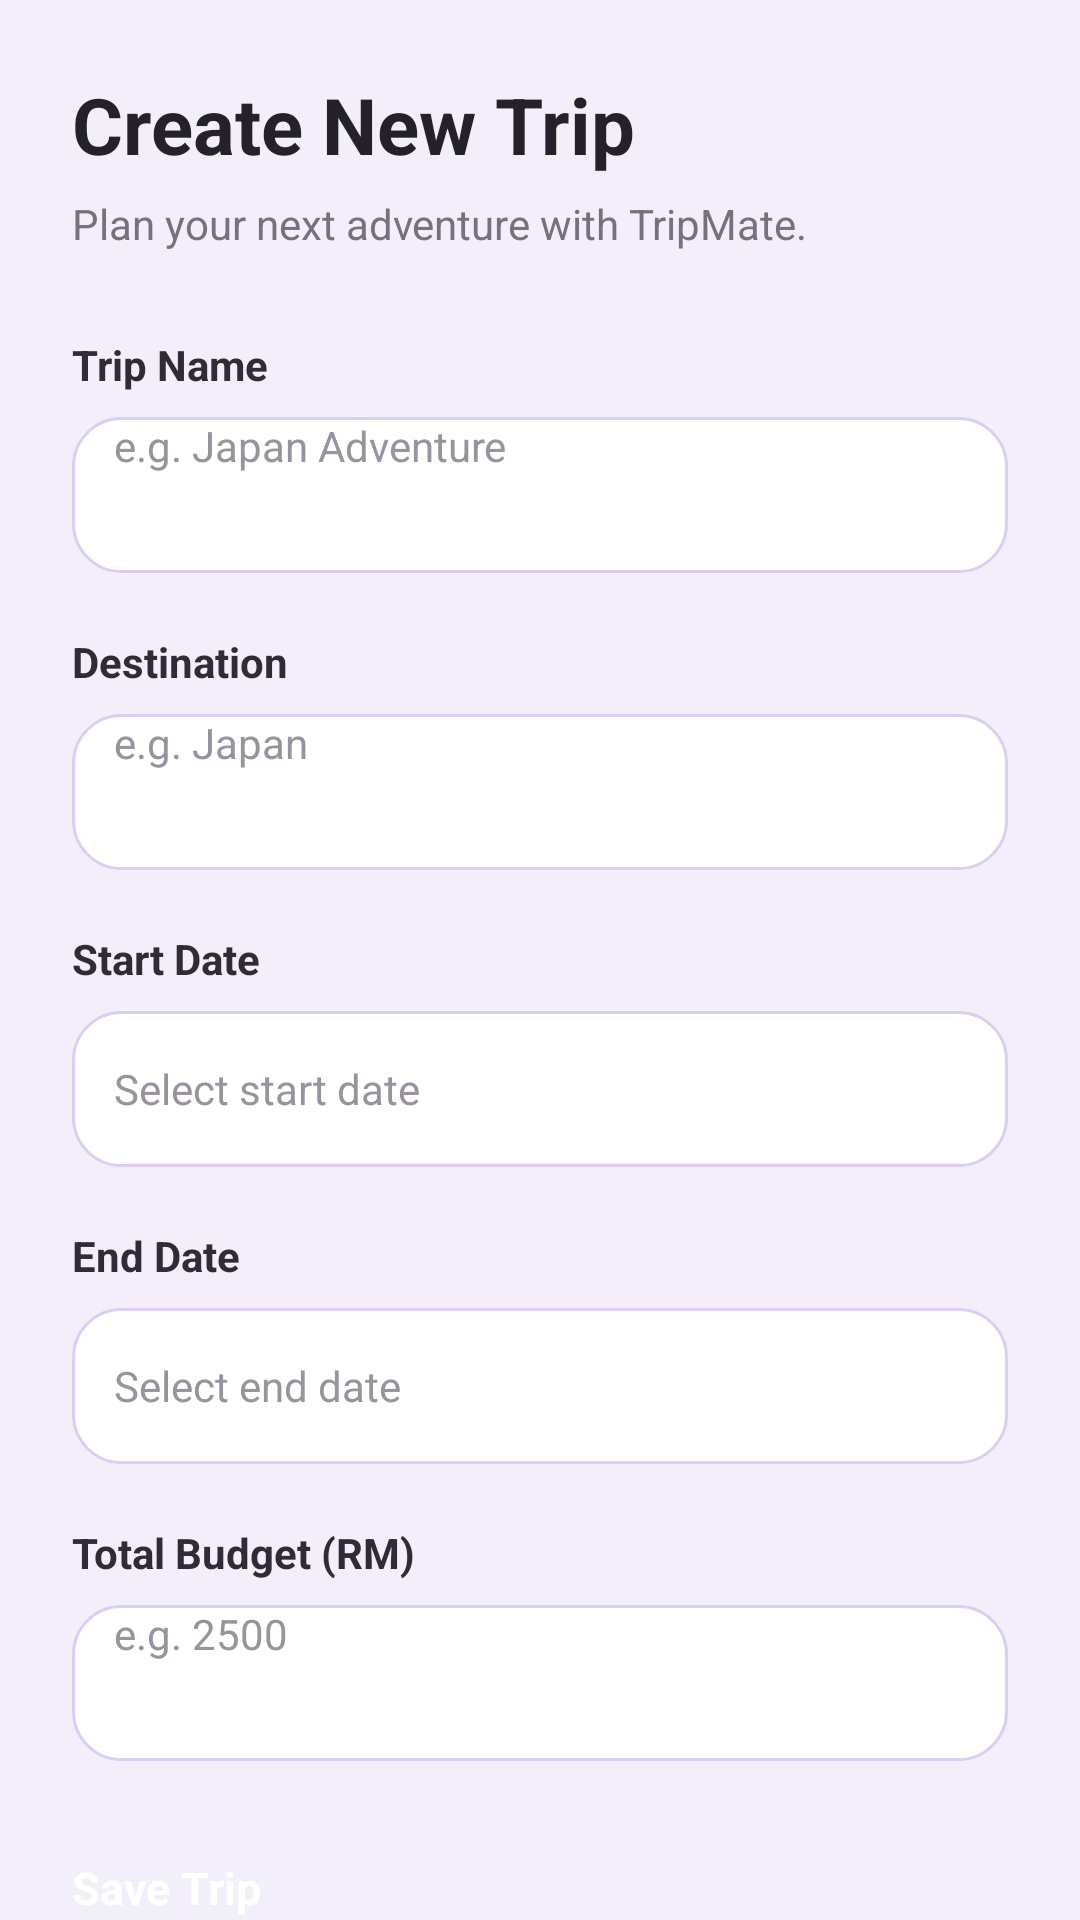

Android layout source for this screen:
<!-- AndroidManifest.xml: application theme Theme.TripMate -->
<!-- res/layout/fragment_create_trip.xml -->
<?xml version="1.0" encoding="utf-8"?>
<ScrollView xmlns:android="http://schemas.android.com/apk/res/android"
    android:layout_width="match_parent"
    android:layout_height="match_parent"
    android:background="#F3EFFA"
    android:fillViewport="true"
    android:clipToPadding="false">

    <LinearLayout
        android:layout_width="match_parent"
        android:layout_height="wrap_content"
        android:orientation="vertical"
        android:paddingStart="24dp"
        android:paddingEnd="24dp"
        android:paddingTop="24dp"
        android:paddingBottom="32dp">

        
        <TextView
            android:layout_width="match_parent"
            android:layout_height="wrap_content"
            android:text="Create New Trip"
            android:id="@+id/tvCreateTripTitle"
            android:textColor="#24212B"
            android:textSize="26sp"
            android:textStyle="bold" />

        <TextView
            android:layout_width="match_parent"
            android:layout_height="wrap_content"
            android:layout_marginTop="6dp"
            android:text="Plan your next adventure with TripMate."
            android:textColor="#77717F"
            android:textSize="14sp" />

        
        <TextView
            android:layout_width="match_parent"
            android:layout_height="wrap_content"
            android:layout_marginTop="28dp"
            android:text="Trip Name"
            android:textColor="#302C37"
            android:textSize="14sp"
            android:textStyle="bold" />

        <EditText
            android:id="@+id/etTripName"
            android:layout_width="match_parent"
            android:layout_height="52dp"
            android:layout_marginTop="8dp"
            android:background="@drawable/bg_input"
            android:hint="e.g. Japan Adventure"
            android:inputType="textCapSentences"
            android:paddingStart="14dp"
            android:paddingEnd="14dp"
            android:textColor="#302C37"
            android:textColorHint="#9993A0"
            android:textSize="14sp" />

        
        <TextView
            android:layout_width="match_parent"
            android:layout_height="wrap_content"
            android:layout_marginTop="20dp"
            android:text="Destination"
            android:textColor="#302C37"
            android:textSize="14sp"
            android:textStyle="bold" />

        <EditText
            android:id="@+id/etDestination"
            android:layout_width="match_parent"
            android:layout_height="52dp"
            android:layout_marginTop="8dp"
            android:background="@drawable/bg_input"
            android:hint="e.g. Japan"
            android:inputType="textCapWords"
            android:paddingStart="14dp"
            android:paddingEnd="14dp"
            android:textColor="#302C37"
            android:textColorHint="#9993A0"
            android:textSize="14sp" />

        
        <TextView
            android:layout_width="match_parent"
            android:layout_height="wrap_content"
            android:layout_marginTop="20dp"
            android:text="Start Date"
            android:textColor="#302C37"
            android:textSize="14sp"
            android:textStyle="bold" />

        <TextView
            android:id="@+id/tvStartDate"
            android:layout_width="match_parent"
            android:layout_height="52dp"
            android:layout_marginTop="8dp"
            android:background="@drawable/bg_input"
            android:clickable="true"
            android:focusable="true"
            android:gravity="center_vertical"
            android:hint="Select start date"
            android:paddingStart="14dp"
            android:paddingEnd="14dp"
            android:textColor="#302C37"
            android:textColorHint="#9993A0"
            android:textSize="14sp" />

        
        <TextView
            android:layout_width="match_parent"
            android:layout_height="wrap_content"
            android:layout_marginTop="20dp"
            android:text="End Date"
            android:textColor="#302C37"
            android:textSize="14sp"
            android:textStyle="bold" />

        <TextView
            android:id="@+id/tvEndDate"
            android:layout_width="match_parent"
            android:layout_height="52dp"
            android:layout_marginTop="8dp"
            android:background="@drawable/bg_input"
            android:clickable="true"
            android:focusable="true"
            android:gravity="center_vertical"
            android:hint="Select end date"
            android:paddingStart="14dp"
            android:paddingEnd="14dp"
            android:textColor="#302C37"
            android:textColorHint="#9993A0"
            android:textSize="14sp" />

        
        <TextView
            android:layout_width="match_parent"
            android:layout_height="wrap_content"
            android:layout_marginTop="20dp"
            android:text="Total Budget (RM)"
            android:textColor="#302C37"
            android:textSize="14sp"
            android:textStyle="bold" />

        <EditText
            android:id="@+id/etBudget"
            android:layout_width="match_parent"
            android:layout_height="52dp"
            android:layout_marginTop="8dp"
            android:background="@drawable/bg_input"
            android:hint="e.g. 2500"
            android:inputType="numberDecimal"
            android:paddingStart="14dp"
            android:paddingEnd="14dp"
            android:textColor="#302C37"
            android:textColorHint="#9993A0"
            android:textSize="14sp" />

        
        <Button
            android:id="@+id/btnSaveTrip"
            android:layout_width="match_parent"
            android:layout_height="52dp"
            android:layout_marginTop="32dp"
            android:backgroundTint="#245B55"
            android:text="Save Trip"
            android:textAllCaps="false"
            android:textColor="#FFFFFF"
            android:textSize="15sp"
            android:textStyle="bold" />

        
        <Button
            android:id="@+id/btnCancelCreateTrip"
            android:layout_width="match_parent"
            android:layout_height="52dp"
            android:layout_marginTop="10dp"
            android:backgroundTint="#E5DDF5"
            android:text="Cancel"
            android:textAllCaps="false"
            android:textColor="#245B55"
            android:textSize="15sp" />

    </LinearLayout>

</ScrollView>
<!-- resources referenced by this layout -->
<resources>
  <!-- drawable bg_input (drawable) -->
  <?xml version="1.0" encoding="utf-8"?>
  <shape xmlns:android="http://schemas.android.com/apk/res/android"
      android:shape="rectangle">
  
      <solid android:color="@color/surface" />
  
      <corners android:radius="16dp" />
  
      <stroke
          android:width="1dp"
          android:color="@color/accent_lavender" />
  
      <padding
          android:left="12dp"
          android:right="12dp" />
  
  </shape>
  <color name="surface">#FFFFFFFF</color>
  <color name="accent_lavender">#DCCEF2</color>
</resources>
